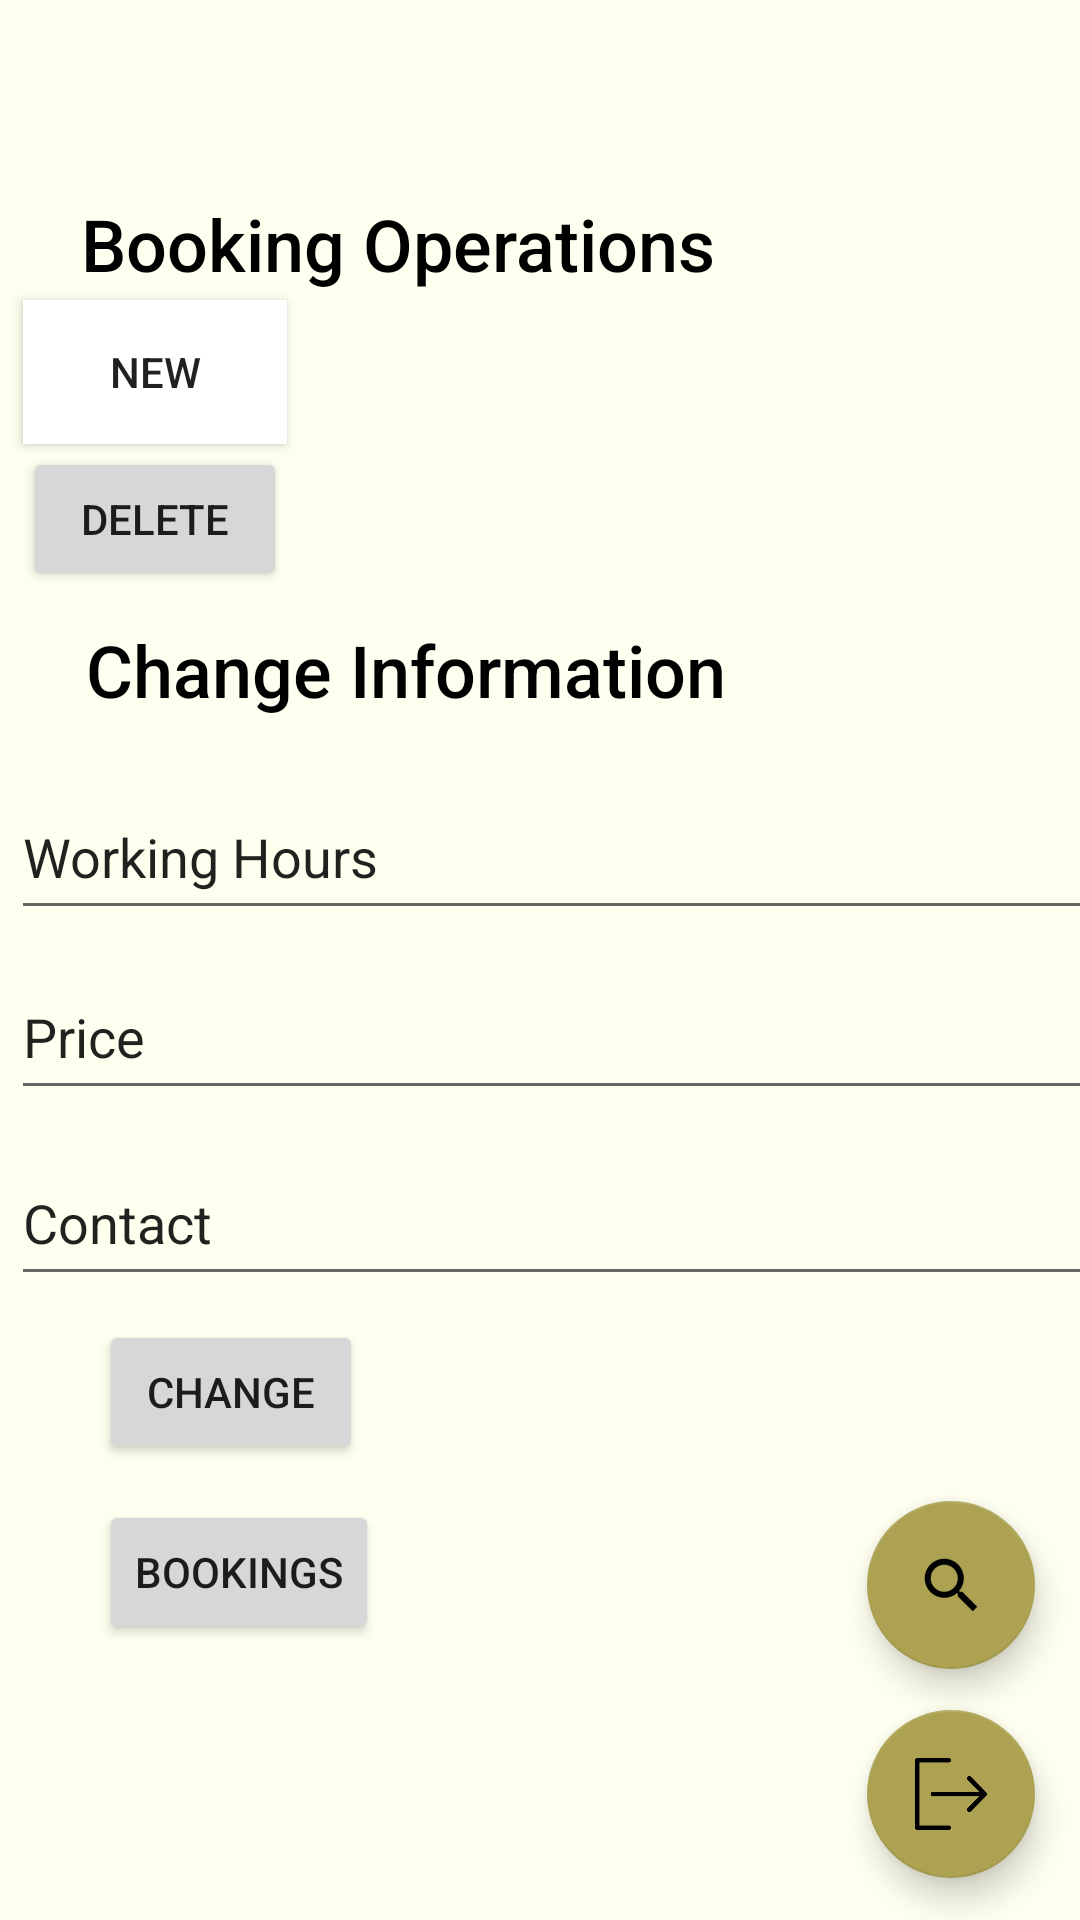

The Android layout XML behind this screen, and the referenced resources:
<!-- AndroidManifest.xml: application theme Theme.TennisPal -->
<!-- res/layout/activity_main2.xml -->
<?xml version="1.0" encoding="utf-8"?>

<androidx.constraintlayout.widget.ConstraintLayout xmlns:android="http://schemas.android.com/apk/res/android"
    xmlns:app="http://schemas.android.com/apk/res-auto"
    xmlns:tools="http://schemas.android.com/tools"
    android:layout_width="match_parent"
    android:layout_height="match_parent"
    android:background="#FFFFF0"
    tools:context=".MainActivity">

    <EditText
        android:id="@+id/contact"
        android:layout_width="363dp"
        android:layout_height="52dp"
        android:layout_marginStart="29dp"
        android:layout_marginLeft="29dp"
        android:layout_marginEnd="19dp"
        android:layout_marginRight="19dp"
        android:layout_marginBottom="8dp"
        android:ems="10"
        android:inputType="textPersonName"
        android:text="Contact"
        app:layout_constraintBottom_toTopOf="@+id/change"
        app:layout_constraintEnd_toEndOf="parent"
        app:layout_constraintStart_toStartOf="parent" />

    <EditText
        android:id="@+id/price"
        android:layout_width="363dp"
        android:layout_height="52dp"
        android:layout_marginStart="29dp"
        android:layout_marginLeft="29dp"
        android:layout_marginEnd="19dp"
        android:layout_marginRight="19dp"
        android:layout_marginBottom="10dp"
        android:ems="10"
        android:inputType="textPersonName"
        android:text="Price"
        app:layout_constraintBottom_toTopOf="@+id/contact"
        app:layout_constraintEnd_toEndOf="parent"
        app:layout_constraintStart_toStartOf="parent" />

    <TextView
        android:id="@+id/textView3"
        android:layout_width="293dp"
        android:layout_height="34dp"
        android:layout_marginStart="61dp"
        android:layout_marginLeft="61dp"
        android:layout_marginEnd="292dp"
        android:layout_marginRight="292dp"
        android:layout_marginBottom="17dp"
        android:fontFamily="sans-serif-medium"
        android:text="Change Information"
        android:textAllCaps="false"
        android:textColor="#000000"
        android:textSize="24sp"
        android:textStyle="normal"
        app:layout_constraintBottom_toTopOf="@+id/hours"
        app:layout_constraintEnd_toEndOf="parent"
        app:layout_constraintHorizontal_bias="0.114"
        app:layout_constraintStart_toStartOf="parent" />

    <Button
        android:id="@+id/change"
        android:layout_width="wrap_content"
        android:layout_height="wrap_content"
        android:layout_marginStart="33dp"
        android:layout_marginLeft="33dp"
        android:layout_marginEnd="283dp"
        android:layout_marginRight="283dp"
        android:layout_marginBottom="152dp"
        android:text="change"
        app:layout_constraintBottom_toBottomOf="parent"
        app:layout_constraintEnd_toEndOf="parent"
        app:layout_constraintHorizontal_bias="0.0"
        app:layout_constraintStart_toStartOf="parent" />

    <Button
        android:id="@+id/book"
        android:layout_width="wrap_content"
        android:layout_height="wrap_content"
        android:layout_marginStart="33dp"
        android:layout_marginLeft="33dp"
        android:layout_marginEnd="283dp"
        android:layout_marginRight="283dp"
        android:layout_marginBottom="92dp"
        android:text="Bookings"
        app:layout_constraintBottom_toBottomOf="parent"
        app:layout_constraintEnd_toEndOf="parent"
        app:layout_constraintHorizontal_bias="0.0"
        app:layout_constraintStart_toStartOf="parent" />

    <Button
        android:id="@+id/del"
        android:layout_width="wrap_content"
        android:layout_height="wrap_content"
        android:layout_marginStart="33dp"
        android:layout_marginLeft="33dp"
        android:layout_marginEnd="290dp"
        android:layout_marginRight="290dp"
        android:layout_marginBottom="10dp"
        android:text="Delete"
        app:layout_constraintBottom_toTopOf="@+id/textView3"
        app:layout_constraintEnd_toEndOf="parent"
        app:layout_constraintStart_toStartOf="parent" />

    <com.google.android.material.floatingactionbutton.FloatingActionButton
        android:id="@+id/fab5"
        android:layout_width="wrap_content"
        android:layout_height="wrap_content"
        android:layout_gravity="bottom|end"
        android:layout_margin="@dimen/fab_margin"
        android:layout_marginStart="339dp"
        android:layout_marginLeft="339dp"
        android:layout_marginEnd="15dp"
        android:layout_marginRight="15dp"
        app:layout_constraintBottom_toBottomOf="parent"
        app:layout_constraintEnd_toEndOf="parent"
        app:layout_constraintHorizontal_bias="1.0"
        app:layout_constraintStart_toStartOf="parent"
        app:layout_constraintTop_toTopOf="parent"
        app:layout_constraintVertical_bias="0.976"
        app:srcCompat="@mipmap/ic_logout_foreground" />

    <com.google.android.material.floatingactionbutton.FloatingActionButton
        android:id="@+id/fabsearch2"
        android:layout_width="wrap_content"
        android:layout_height="wrap_content"
        android:layout_gravity="bottom|end"
        android:layout_margin="@dimen/fab_margin"
        android:layout_marginStart="339dp"
        android:layout_marginLeft="339dp"
        android:layout_marginEnd="15dp"
        android:layout_marginRight="15dp"
        app:layout_constraintBottom_toBottomOf="parent"
        app:layout_constraintEnd_toEndOf="parent"
        app:layout_constraintHorizontal_bias="1.0"
        app:layout_constraintStart_toStartOf="parent"
        app:layout_constraintTop_toTopOf="parent"
        app:layout_constraintVertical_bias="0.857"
        app:srcCompat="?android:attr/actionModeWebSearchDrawable" />

    <Button
        android:id="@+id/add"
        android:layout_width="wrap_content"
        android:layout_height="wrap_content"
        android:layout_marginStart="33dp"
        android:layout_marginLeft="33dp"
        android:layout_marginEnd="290dp"
        android:layout_marginRight="290dp"
        android:layout_marginBottom="1dp"
        android:background="#FFFFFF"
        android:text="New"
        app:layout_constraintBottom_toTopOf="@+id/del"
        app:layout_constraintEnd_toEndOf="parent"
        app:layout_constraintStart_toStartOf="parent" />

    <TextView
        android:id="@+id/textView2"
        android:layout_width="293dp"
        android:layout_height="34dp"
        android:layout_marginStart="61dp"
        android:layout_marginLeft="61dp"
        android:layout_marginEnd="292dp"
        android:layout_marginRight="292dp"
        android:layout_marginBottom="1dp"
        android:fontFamily="sans-serif-medium"
        android:text="Booking Operations"
        android:textAllCaps="false"
        android:textColor="#000000"
        android:textSize="24sp"
        android:textStyle="normal"
        app:layout_constraintBottom_toTopOf="@+id/add"
        app:layout_constraintEnd_toEndOf="parent"
        app:layout_constraintHorizontal_bias="0.119"
        app:layout_constraintStart_toStartOf="parent" />

    <EditText
        android:id="@+id/hours"
        android:layout_width="363dp"
        android:layout_height="52dp"
        android:layout_marginStart="29dp"
        android:layout_marginLeft="29dp"
        android:layout_marginEnd="19dp"
        android:layout_marginRight="19dp"
        android:layout_marginBottom="8dp"
        android:ems="10"
        android:inputType="textPersonName"
        android:text="Working Hours"
        app:layout_constraintBottom_toTopOf="@+id/price"
        app:layout_constraintEnd_toEndOf="parent"
        app:layout_constraintStart_toStartOf="parent" />

</androidx.constraintlayout.widget.ConstraintLayout>
<!-- resources referenced by this layout -->
<resources>
  <!-- mipmap ic_logout_foreground: png bitmap (mipmap-hdpi, 1646 bytes) -->
  <style name="Theme.TennisPal" parent="Theme.MaterialComponents.DayNight.DarkActionBar">
          
          <item name="colorPrimary">@color/british_green</item>
          <item name="colorPrimaryVariant">@color/british_green</item>
          <item name="colorOnPrimary">@color/white</item>
          
          <item name="colorSecondary">@color/dirty_yellow</item>
          <item name="colorSecondaryVariant">@color/dirty_yellow</item>
          <item name="colorOnSecondary">@color/black</item>
          
          <item name="android:statusBarColor" tools:targetApi="l">?attr/colorPrimaryVariant</item>
          
      </style>
  <color name="british_green">#004225</color>
  <color name="white">#FFFFFFFF</color>
  <color name="dirty_yellow">#ACA252</color>
  <color name="black">#FF000000</color>
</resources>
